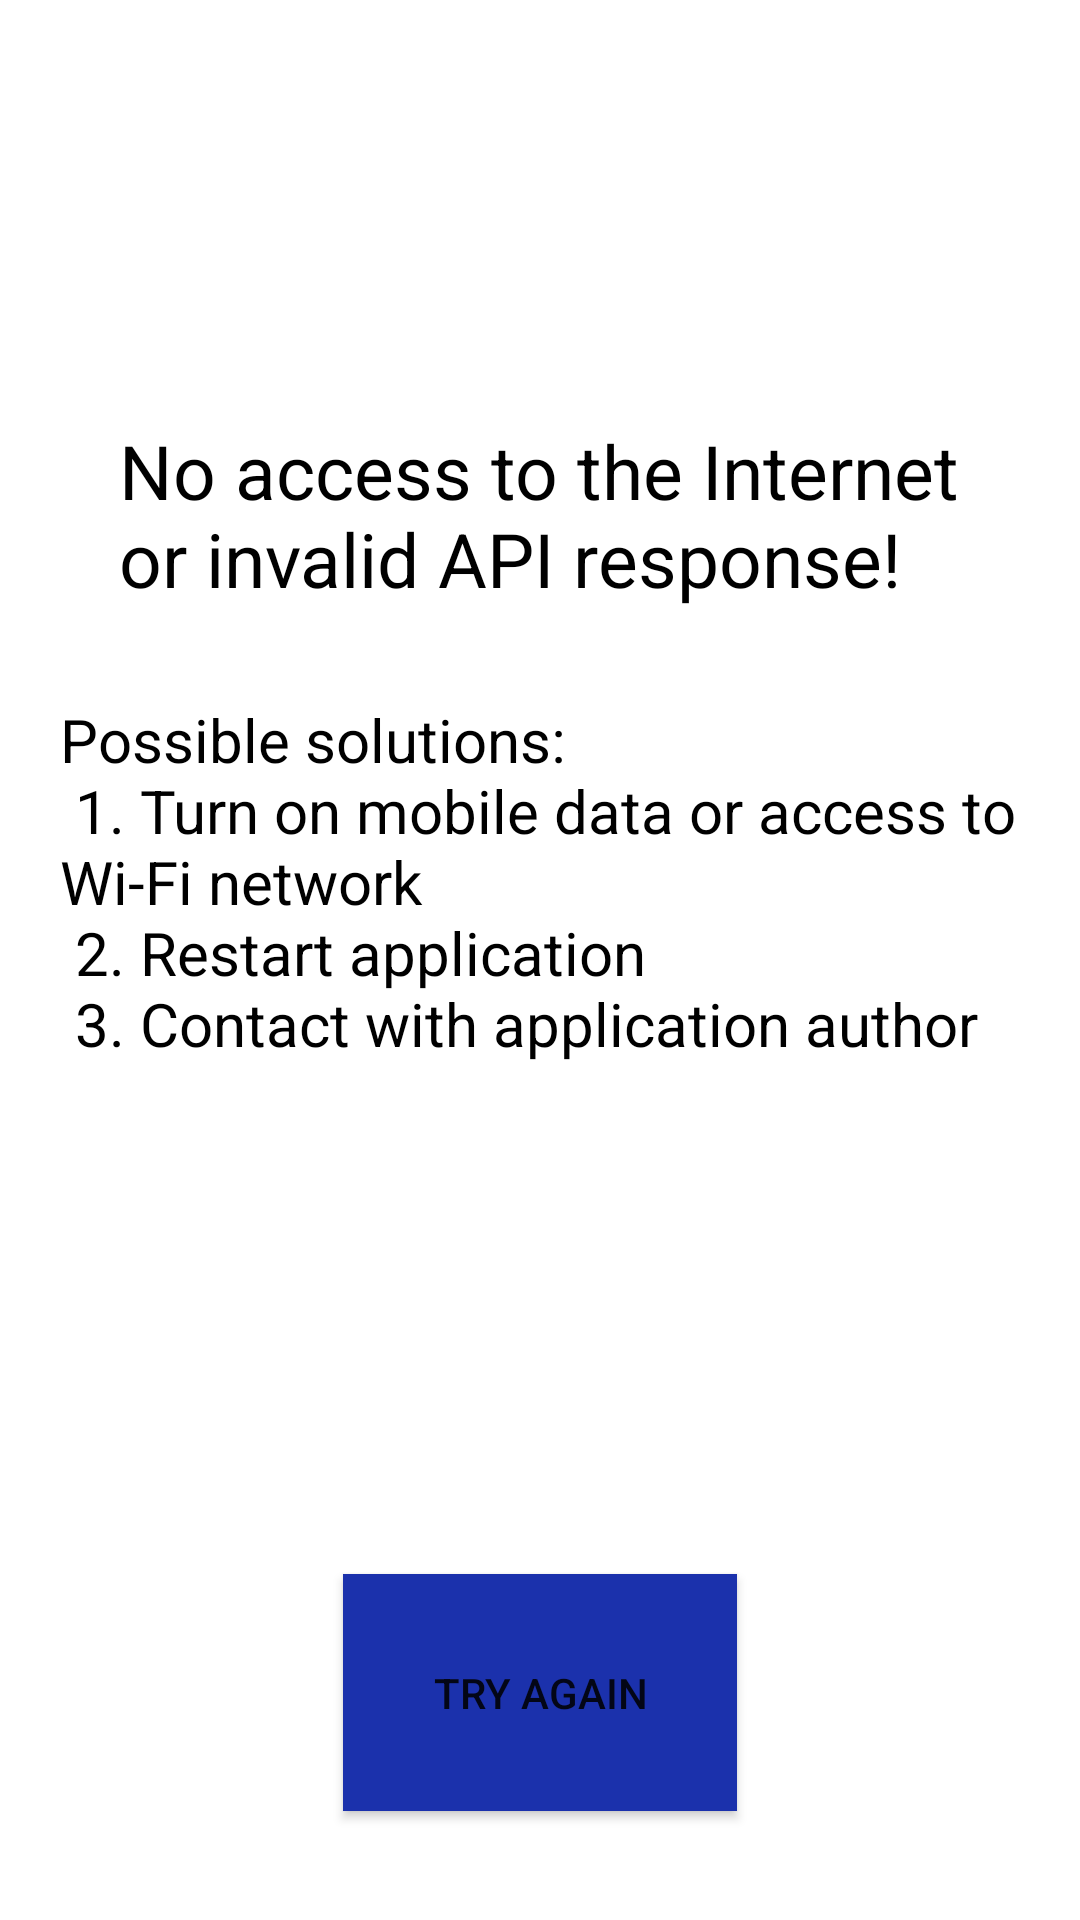

Produce the Android XML layout that renders to this screen, including the resource entries it uses.
<!-- AndroidManifest.xml: application theme Theme.CurrencyConverter -->
<!-- res/layout/fragment_network_error.xml -->
<?xml version="1.0" encoding="utf-8"?>
<LinearLayout xmlns:android="http://schemas.android.com/apk/res/android"
    xmlns:tools="http://schemas.android.com/tools"
    android:layout_width="match_parent"
    android:layout_height="match_parent"
    android:orientation="vertical"
    tools:context=".Views.NetworkErrorFragment">

    <TextView
        android:id="@+id/textViewTitle"
        android:layout_width="wrap_content"
        android:layout_height="wrap_content"
        android:layout_gravity="center"
        android:layout_marginTop="140dp"
        android:layout_marginBottom="10dp"
        android:text="@string/network_error_title"
        android:textColor="@color/black"
        android:textSize="25sp" />

    <TextView
        android:id="@+id/textViewDescription"
        android:layout_width="wrap_content"
        android:layout_height="wrap_content"
        android:textColor="@color/black"
        android:textSize="20sp"
        android:layout_gravity="center"
        android:layout_margin="20dp"
        android:text="@string/network_error_description"
        />
    <Button
        android:id="@+id/buttonRetry"
        android:layout_width="wrap_content"
        android:layout_height="wrap_content"
        android:padding="@dimen/buttonPadding"
        android:background="?attr/myButtonBackgroundColor"
        android:layout_gravity="center"
        android:layout_marginTop="150dp"
        android:text="@string/network_error_retry"
        android:textSize="@dimen/buttonTextSize"/>

</LinearLayout>
<!-- resources referenced by this layout -->
<resources>
  <color name="black">#FF000000</color>
  <dimen name="buttonPadding">30dp</dimen>
  <dimen name="buttonTextSize">14sp</dimen>
  <string name="network_error_description">Possible solutions:\n
          1. Turn on mobile data or access to Wi-Fi network\n
          2. Restart application\n
          3. Contact with application author</string>
  <string name="network_error_retry">Try again</string>
  <string name="network_error_title">No access to the Internet\nor invalid API response!</string>
  <style name="Theme.CurrencyConverter" parent="Theme.MaterialComponents.DayNight.NoActionBar">
          
          <item name="colorPrimary">@color/blue</item>
          <item name="colorPrimaryVariant">@color/purple_700</item>
          <item name="colorOnPrimary">@color/white</item>
          
          <item name="colorSecondary">@color/teal_200</item>
          <item name="colorSecondaryVariant">@color/teal_700</item>
          <item name="colorOnSecondary">@color/blue</item>
          
          <item name="android:statusBarColor" tools:targetApi="l">?attr/colorPrimaryVariant</item>
  
          <item name="myTextColor">#000000</item>
          <item name="myBackgroundColor">#FFFFFF</item>
          <item name="myButtonBackgroundColor">?attr/colorPrimary</item>
          <item name="currencyFragmentBackgroundColor">#3E6C94</item>
          <item name="spinnerSelectedItemTextColor">?attr/colorOnPrimary</item>
      </style>
  <color name="blue">#1B31AC</color>
  <color name="purple_700">#FF3700B3</color>
  <color name="white">#FFFFFFFF</color>
  <color name="teal_200">#FF03DAC5</color>
  <color name="teal_700">#FF018786</color>
</resources>
